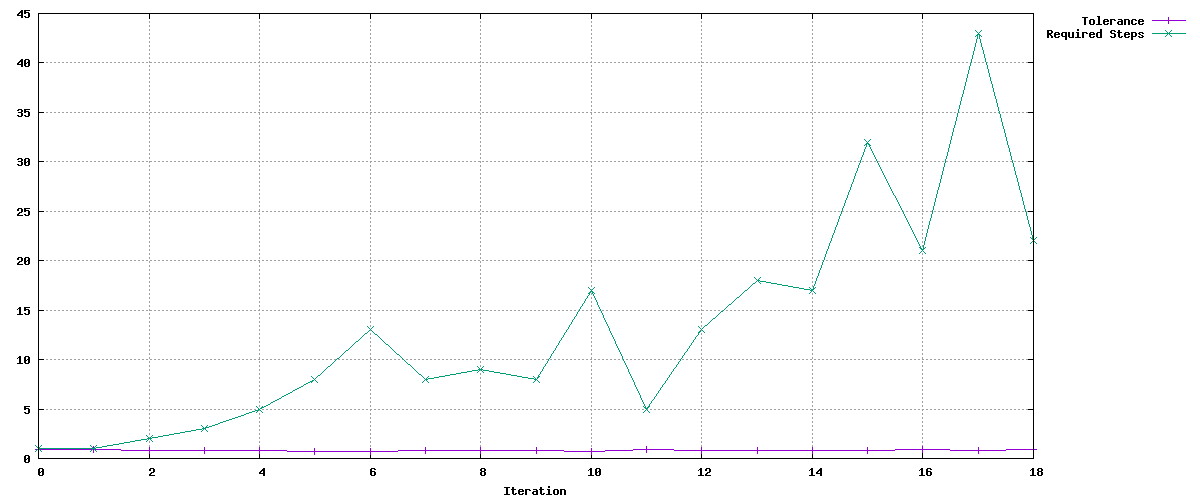

The file beside this chart, header and first rows:
Tolerance, Required Steps
0.9, 1
0.9, 1
0.855, 2
0.8123, 3
0.7716, 5
0.7331, 8
0.6964, 13
0.8132, 8
0.7725, 9
0.7978, 8
0.7579, 17
0.8861, 5
0.8418, 13
0.7997, 18
0.8553, 17
0.8126, 32
0.9004, 21
0.8554, 43
0.9294, 22
